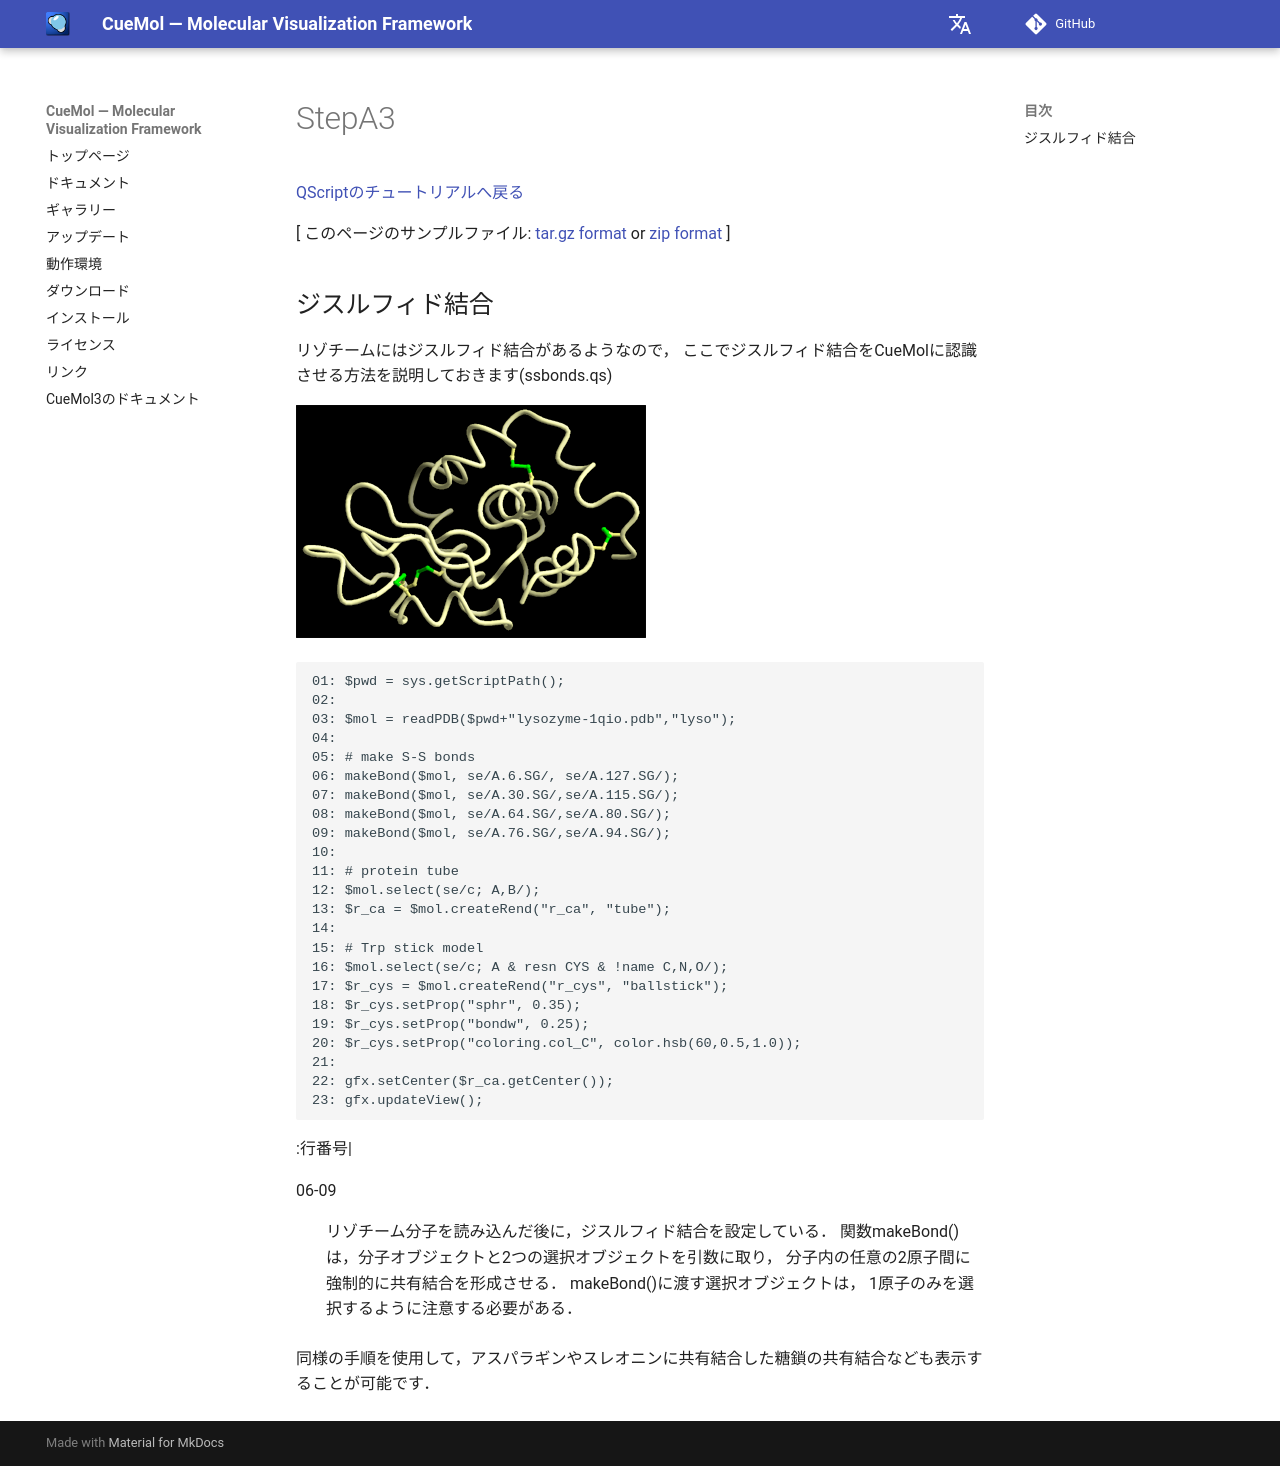

repository: CueMol/cuemol2_docs · page: Documents/QScriptのチュートリアル/StepA3/index.html · generator: mkdocs

[QScriptのチュートリアルへ戻る](../../../Documents/QScriptのチュートリアル/)



[
このページのサンプルファイル:
[tar.gz format](http://prdownloads.sourceforge.net/cuemol/ssbonds.tar.gz?download) or
[zip format](http://prdownloads.sourceforge.net/cuemol/ssbonds.zip?download)
]

## ジスルフィド結合

リゾチームにはジスルフィド結合があるようなので，
ここでジスルフィド結合をCueMolに認識させる方法を説明しておきます(ssbonds.qs)


![ssbonds1](../../../assets/images/Documents/QScriptのチュートリアル/StepA3/ssbonds1.png){ .on-glb }


```
01: $pwd = sys.getScriptPath();
02: 
03: $mol = readPDB($pwd+"lysozyme-1qio.pdb","lyso");
04: 
05: # make S-S bonds
06: makeBond($mol, se/A.6.SG/, se/A.127.SG/);
07: makeBond($mol, se/A.30.SG/,se/A.115.SG/);
08: makeBond($mol, se/A.64.SG/,se/A.80.SG/);
09: makeBond($mol, se/A.76.SG/,se/A.94.SG/);
10: 
11: # protein tube
12: $mol.select(se/c; A,B/);
13: $r_ca = $mol.createRend("r_ca", "tube");
14: 
15: # Trp stick model
16: $mol.select(se/c; A & resn CYS & !name C,N,O/);
17: $r_cys = $mol.createRend("r_cys", "ballstick");
18: $r_cys.setProp("sphr", 0.35);
19: $r_cys.setProp("bondw", 0.25);
20: $r_cys.setProp("coloring.col_C", color.hsb(60,0.5,1.0));
21: 
22: gfx.setCenter($r_ca.getCenter());
23: gfx.updateView();
```

:行番号|

06-09
:   リゾチーム分子を読み込んだ後に，ジスルフィド結合を設定している．
関数makeBond()は，分子オブジェクトと2つの選択オブジェクトを引数に取り，
分子内の任意の2原子間に強制的に共有結合を形成させる．
makeBond()に渡す選択オブジェクトは，
1原子のみを選択するように注意する必要がある．

同様の手順を使用して，アスパラギンやスレオニンに共有結合した糖鎖の共有結合なども表示することが可能です．
